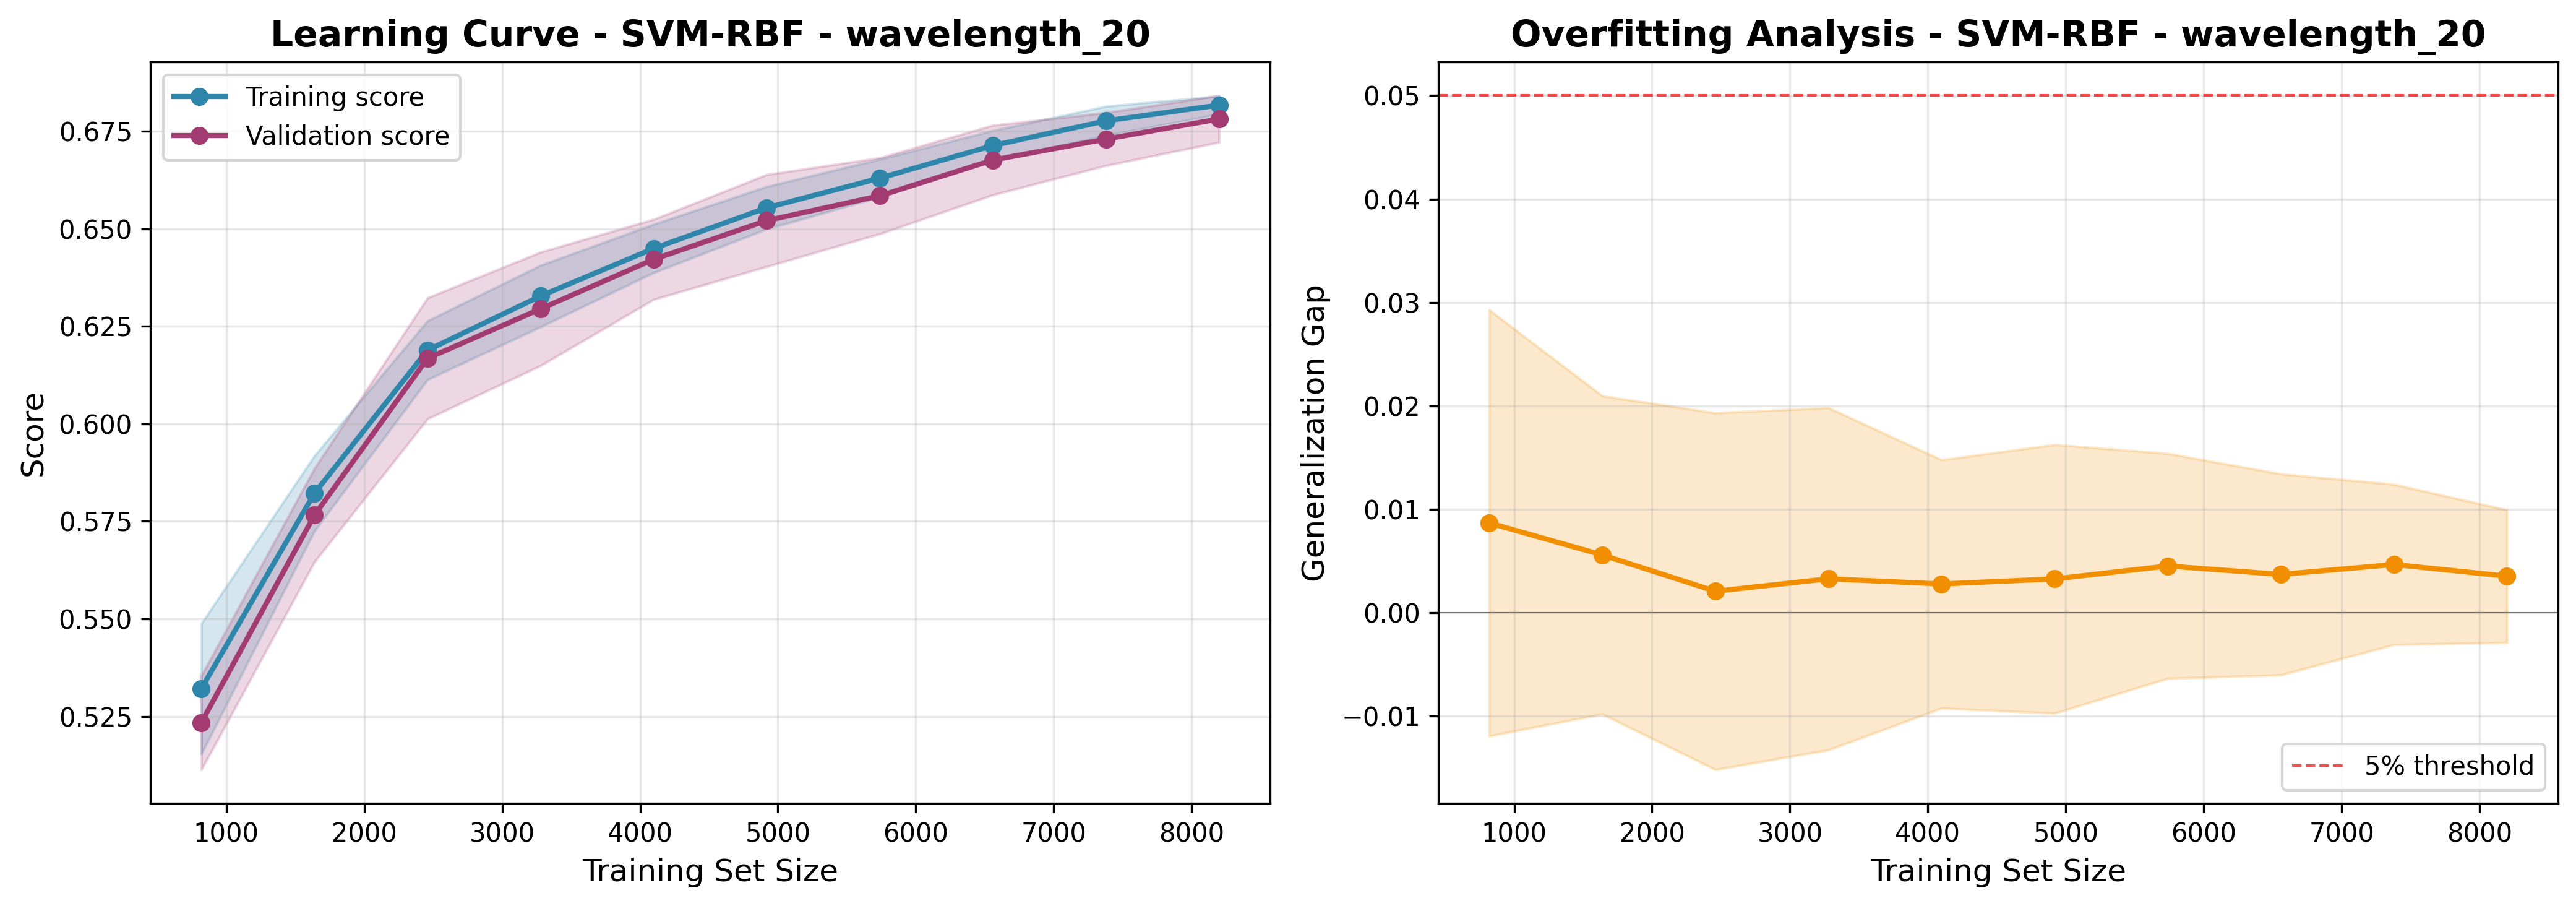

Values plotted in this chart, from the file beside it:
train_size, train_score_mean, train_score_std, val_score_mean, val_score_std, gap_mean, gap_std
819, 0.5321, 0.01671, 0.5234, 0.01205, 0.008698, 0.0206
1639, 0.5822, 0.009642, 0.5766, 0.01198, 0.005599, 0.01538
2459, 0.6189, 0.00754, 0.6168, 0.01551, 0.002089, 0.01725
3279, 0.6328, 0.007874, 0.6295, 0.01454, 0.00329, 0.01654
4099, 0.6449, 0.006204, 0.6421, 0.01027, 0.002791, 0.012
4919, 0.6554, 0.005442, 0.6521, 0.01179, 0.00328, 0.01299
5739, 0.663, 0.004837, 0.6584, 0.009739, 0.004534, 0.01087
6559, 0.6713, 0.003847, 0.6676, 0.008923, 0.003712, 0.009717
7379, 0.6777, 0.003738, 0.673, 0.006785, 0.004677, 0.007746
8199, 0.6817, 0.002315, 0.6781, 0.005978, 0.003547, 0.00641
